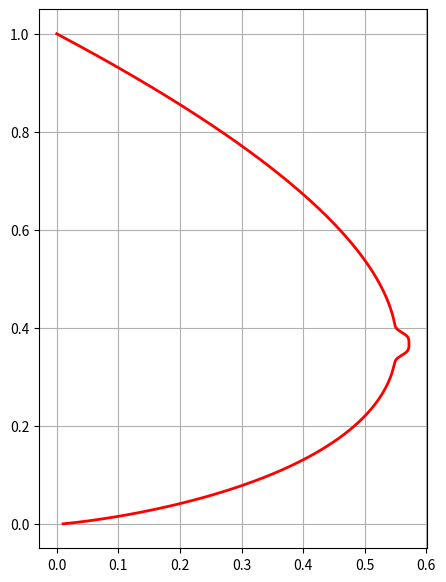

Source code (Python):
import numpy as np
import matplotlib.pyplot as plt

x = np.linspace(-1.3, 1.3, 101)
i = x > 0
# print(i)
y = np.ones_like(x)
y[i] = np.power(x[i], x[i])
# print(y)

x = np.arange(1, 0, -0.001)
y = (-3 * x * np.log(x) + np.exp(-(40 * (x - 1 / np.e)) ** 4) / 25) / 2
plt.figure(figsize=(5, 7))
plt.plot(y, x, 'r-', linewidth=2)
plt.grid(True)
# plt.title('q')
plt.show()
print(np.exp(-(40 * (x - 1 / np.e)) ** 4 / 25))

